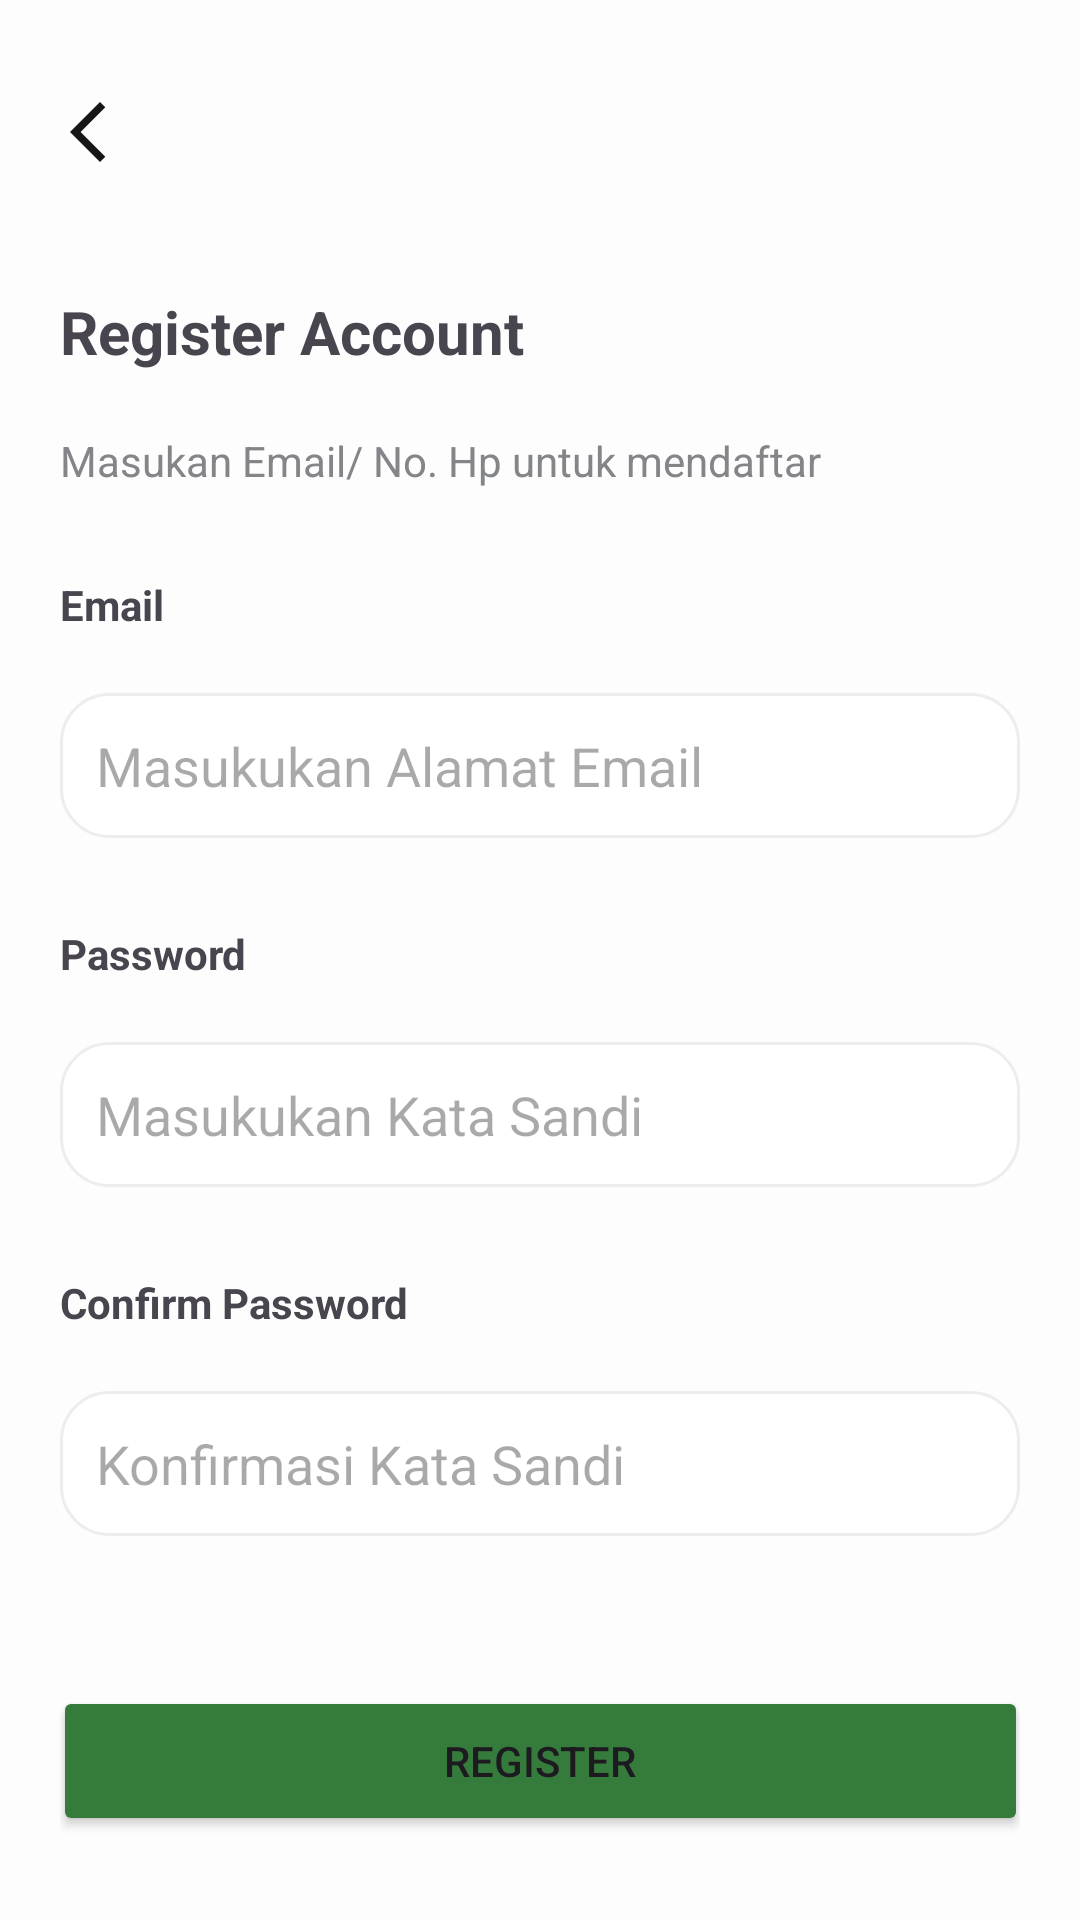

Layout XML and referenced resources for this Android screen:
<!-- AndroidManifest.xml: application theme Theme.Swift_Kick -->
<!-- res/layout/activity_register_account.xml -->
<?xml version="1.0" encoding="utf-8"?>
<androidx.constraintlayout.widget.ConstraintLayout xmlns:android="http://schemas.android.com/apk/res/android"
    xmlns:app="http://schemas.android.com/apk/res-auto"
    xmlns:tools="http://schemas.android.com/tools"
    android:id="@+id/main"
    android:layout_width="match_parent"
    android:layout_height="match_parent"
    android:background="#FDFDFD"
    tools:context=".MainActivity">


    <LinearLayout
        android:layout_width="match_parent"
        android:layout_height="match_parent"
        android:orientation="vertical"
        android:layout_margin="20dp"
        app:layout_constraintBottom_toBottomOf="parent"
        app:layout_constraintEnd_toEndOf="parent"
        app:layout_constraintHorizontal_bias="0.0"
        app:layout_constraintStart_toStartOf="parent"
        app:layout_constraintTop_toTopOf="parent">

        <ImageButton
            android:id="@+id/backBtnRegister"
            android:layout_width="48dp"
            android:layout_height="48dp"
            android:layout_marginStart="-15dp"
            android:background="#00FFFFFF"
            android:contentDescription="back-button"
            app:layout_constraintStart_toStartOf="parent"
            app:layout_constraintTop_toTopOf="parent"
            app:srcCompat="@drawable/baseline_arrow_back_ios_new_24" />

        <TextView
            android:id="@+id/textView"
            android:layout_width="wrap_content"
            android:layout_height="wrap_content"
            android:layout_marginTop="29dp"
            android:text="Register Account"
            android:textSize="20sp"
            android:textStyle="bold"
            app:layout_constraintStart_toStartOf="parent"
            app:layout_constraintTop_toBottomOf="@+id/imageButton4" />

        <TextView
            android:id="@+id/textView2"
            android:layout_width="wrap_content"
            android:layout_height="wrap_content"
            android:layout_marginTop="20dp"
            android:text="Masukan Email/ No. Hp untuk mendaftar"
            android:textColor="#838589"
            android:textSize="14sp"
            app:layout_constraintStart_toStartOf="parent"
            app:layout_constraintTop_toBottomOf="@+id/textView" />

        <TextView
            android:id="@+id/textView4"
            android:layout_width="wrap_content"
            android:layout_height="wrap_content"
            android:layout_marginTop="29dp"
            android:text="Email"
            android:textSize="14sp"
            android:textStyle="bold"
            app:layout_constraintStart_toStartOf="parent"
            app:layout_constraintTop_toBottomOf="@+id/imageButton4" />

        <EditText
            android:id="@+id/registerET"
            android:layout_width="match_parent"
            android:layout_height="wrap_content"
            android:background="@drawable/rounded_edittext"
            android:hint="Masukukan Alamat Email"
            android:layout_marginTop="20dp"
            android:padding="12dp" />

        <TextView
            android:id="@+id/textView6"
            android:layout_width="wrap_content"
            android:layout_height="wrap_content"
            android:layout_marginTop="29dp"
            android:text="Password"
            android:textSize="14sp"
            android:textStyle="bold"
            app:layout_constraintStart_toStartOf="parent"
            app:layout_constraintTop_toBottomOf="@+id/imageButton4" />

        <EditText
            android:id="@+id/passwordRegisterET"
            android:layout_width="match_parent"
            android:layout_height="wrap_content"
            android:background="@drawable/rounded_edittext"
            android:hint="Masukukan Kata Sandi"
            android:password="true"
            android:padding="12dp"
            android:layout_marginTop="20dp"
            tools:ignore="Deprecated" />

        <TextView
            android:id="@+id/textView632"
            android:layout_width="wrap_content"
            android:layout_height="wrap_content"
            android:layout_marginTop="29dp"
            android:text="Confirm Password"
            android:textSize="14sp"
            android:textStyle="bold"
            app:layout_constraintStart_toStartOf="parent"
            app:layout_constraintTop_toBottomOf="@+id/imageButton4" />

        <EditText
            android:id="@+id/confirmPasswordET"
            android:layout_width="match_parent"
            android:layout_height="wrap_content"
            android:background="@drawable/rounded_edittext"
            android:hint="Konfirmasi Kata Sandi"
            android:password="true"
            android:padding="12dp"
            android:layout_marginTop="20dp"
            tools:ignore="Deprecated" />

        <ProgressBar
            android:id="@+id/progressBar"
            android:layout_width="wrap_content"
            android:layout_height="wrap_content"
            android:visibility="gone"/>

        <Button
            android:id="@+id/buttonRegisterBtn"
            android:layout_width="325dp"
            android:layout_height="50dp"
            android:layout_gravity="center"
            android:layout_marginTop="50dp"
            android:backgroundTint="#357C3C"
            android:text="Register" />

        <TextView
            android:layout_width="wrap_content"
            android:layout_height="20dp"
            android:layout_gravity="center"
            android:layout_marginTop="20dp"
            android:text="Have an Account?" />

        <TextView
            android:id="@+id/signInTV"
            android:layout_width="wrap_content"
            android:layout_height="20dp"
            android:textColor="#357C3C"
            android:textStyle="bold"
            android:layout_gravity="center"
            android:text="Sign in"/>


    </LinearLayout>


</androidx.constraintlayout.widget.ConstraintLayout>
<!-- resources referenced by this layout -->
<resources>
  <!-- drawable baseline_arrow_back_ios_new_24 (drawable) -->
  <vector xmlns:android="http://schemas.android.com/apk/res/android" android:height="24dp" android:tint="#161616" android:viewportHeight="24" android:viewportWidth="24" android:width="24dp">
        
      <path android:fillColor="@android:color/white" android:pathData="M17.77,3.77l-1.77,-1.77l-10,10l10,10l1.77,-1.77l-8.23,-8.23z"/>
      
  </vector>
  <!-- drawable rounded_edittext (drawable) -->
  <?xml version="1.0" encoding="utf-8"?>
  <selector xmlns:android="http://schemas.android.com/apk/res/android">
      <item android:state_focused="true">
          <shape android:shape="rectangle">
              <solid android:color="#FFFFFF" />
              <corners android:radius="16dp" />
              <stroke
                  android:width="2dp"
                  android:color="#FAFAFA" /> 
          </shape>
      </item>
      <item>
          <shape android:shape="rectangle">
              <solid android:color="#FFFFFF" />
              <corners android:radius="16dp" />
              <stroke
                  android:width="1dp"
                  android:color="#EDEDED" /> 
          </shape>
      </item>
  </selector>
  <style name="Theme.Swift_Kick" parent="Base.Theme.Swift_Kick" />
  <style name="Base.Theme.Swift_Kick" parent="Theme.Material3.DayNight.NoActionBar">
          
          
      </style>
</resources>
